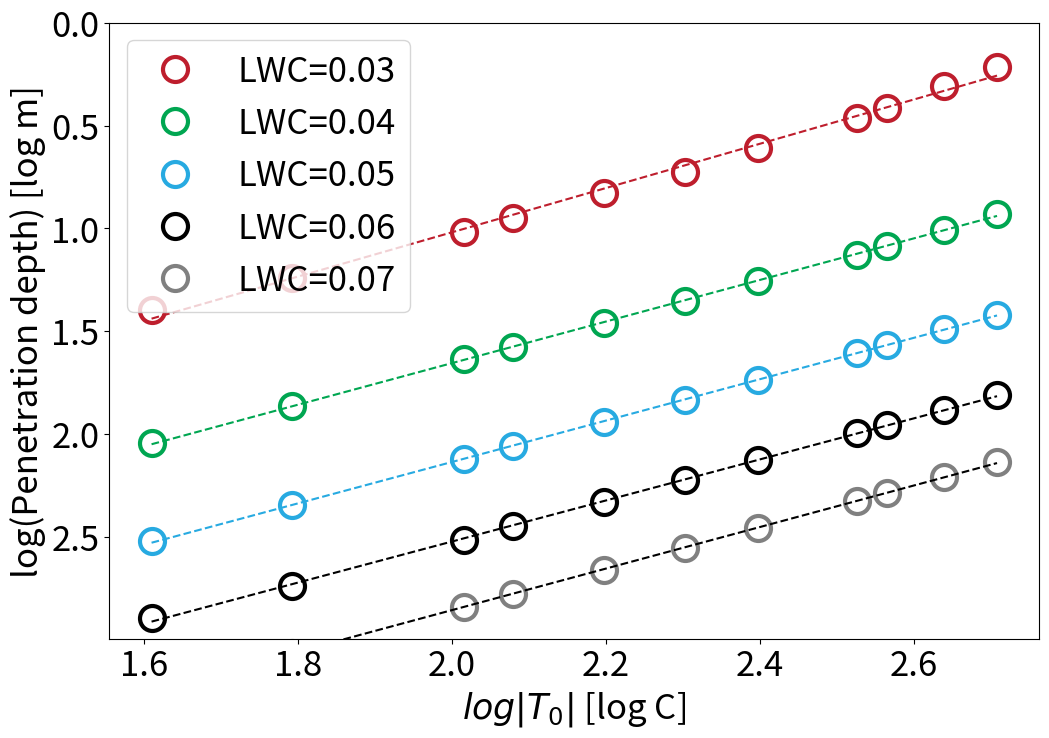

The matplotlib source for this figure: (Note: this script raises an exception after producing the figure.)
#!/usr/bin/env python3
# -*- coding: utf-8 -*-
"""
Created on Thu Mar 30 11:06:35 2023
Analysis of the data from the simulation

[redacted]
"""

import numpy as np
import matplotlib.pyplot as plt
from matplotlib import rcParams
rcParams.update({'font.size': 25})


col_red    = np.array([190,30,45])/255
col_blue   = np.array([ 39,170,225])/255; 
col_green  = np.array([  0,166,81])/255;
col_orange = np.array([247,148,30])/255;
col_purple = np.array([102,45,145])/255;
col_brown  = np.array([117, 76,36])/255;
col_tan    = np.array([199,178,153])/255;


##### loglog

def func_powerlaw(x, m, c, c0):
    return c0 + x**m * c

target_func = func_powerlaw

fig = plt.figure(figsize=(12,8) , dpi=100)
ax = fig.add_subplot(1, 1, 1)
#LWC 0.03
porosity_drop11   = [0.21117718795888407,0.23937429919338105,0.15309057248259195, 0.21478788881673605, 0.2428220808786894,0.1998938509587419,0.21628571309201694,0.24651734064228037,0.21169315549476986,0.1731761137361466,0.22112574627490744]
pene_depth11      = [2.0625,1.2374999999999998,4.0375,2.7624999999999997, 1.5875,1.8375,1.3624999999999998,1.5124999999999997,2.2875,3.4625,2.5875]
T_firn11          = np.array([-10,-15,-5,-7.5,-12.5,-11,-14,-13,-9,-6,-8])

plot = plt.plot(np.log(np.abs(-T_firn11)),np.log(pene_depth11),'ro',markeredgecolor=col_red,markersize=18, markerfacecolor='white',markeredgewidth=3,label='LWC=0.03')

z11 = np.polyfit(np.log(np.abs(-T_firn11)),np.log(pene_depth11), 1)
T_firn_syn11 = np.log(np.linspace(np.min(-T_firn11), np.max(-T_firn11),1000))
plt.plot(T_firn_syn11, z11[0] * T_firn_syn11 + z11[1],'r--',color=col_red)

#plt.plot(np.linspace(-15,-5,100),z_p(4*day2s,2,0.03,0.5,np.linspace(-15,-5,100)+273.16),'r--',color=col_red)
print(z11)

#LWC 0.04
porosity_drop22   = [0.2874013652842401, 0.35397675000873585, 0.19277217625488152, 0.2613433159984344, 0.29367159828135225, 0.3177815834605371, 0.3380628301465024, 0.312852457512136, 0.2512281765724733,0.23274098362772655, 0.2579781441164293]
pene_depth22      = [3.8625000000000003, 2.5375000000000005,  7.737500000000001, 5.1375, 3.0875000000000004, 3.5125, 2.7375000000000003, 2.9625000000000004, 4.3125,6.4625, 4.8375]
T_firn22          = np.array([-10,-15,-5,-7.5,-12.5,-11,-14,-13,-9,-6,-8])

plot = plt.plot(np.log(np.abs(-T_firn22)),np.log(pene_depth22),'go',markeredgecolor=col_green,markersize=18, markerfacecolor='white',markeredgewidth=3,label='LWC=0.04')

z22 = np.polyfit(np.log(np.abs(-T_firn22)),np.log(pene_depth22), 1)
T_firn_syn22 = np.log(np.linspace(np.min(-T_firn22), np.max(-T_firn22),1000))
plt.plot(T_firn_syn22, z22[0] * T_firn_syn22 + z22[1],'g--',color=col_green)

#plt.plot(np.linspace(-15,-5,100),z_p(4*day2s,2,0.04,0.5,np.linspace(-15,-5,100)+273.16),'g--',color=col_green)
print(z22)
#LWC 0.05
porosity_drop33   = [0.298531657095896 , 0.3768719715066855, 0.059969876974321656, 0.28744362498539044, 0.3670061812919956 ,0.3670061812919956,                        0.38909156189190863,     0.3811919314600054,       0.30354245162672977, 0.23723633442420833, 0.29577387387393195 ]
pene_depth33      = [6.262500000000001 , 4.1375,             12.4375,               8.362499999999999, 4.9875,      5.687500000000001, 4.4375,                         4.7875000000000005,      6.9625,                  10.4625, 7.8375 ]
T_firn33          = np.array([-10,-15,-5,-7.5,-12.5,-11,-14,-13,-9,-6,-8])

plot = plt.plot(np.log(np.abs(-T_firn33)),np.log(pene_depth33),'bo',markeredgecolor=col_blue,markersize=18, markerfacecolor='white',markeredgewidth=3,label='LWC=0.05')

z33 = np.polyfit(np.log(np.abs(-T_firn33)),np.log(pene_depth33), 1)
T_firn_syn33 = np.log(np.linspace(np.min(-T_firn33), np.max(-T_firn33),1000))
plt.plot(T_firn_syn33, z33[0] * T_firn_syn33 + z33[1],'b--',color=col_blue)
print(z33)
#LWC 0.06
porosity_drop44   = [0.3761469494487789,0.41129845458718883, 0.1070833271700744,0.30091200474092683, 0.4045887821188816, 0.3880534553361251, 0.4001309364399459, 0.35764604332941086, 0.31862138680069074, 0.2983588915296106, 0.2786545684314431]
pene_depth44      = [9.237499999999999,6.112500000000001,18.0875, 12.3625, 7.362500000000001, 8.3875, 6.562500000000001, 7.0875, 10.2875, 15.4625, 11.5875]
T_firn44          = np.array([-10,-15,-5,-7.5,-12.5,-11,-14,-13,-9,-6,-8])

plot = plt.plot(np.log(np.abs(-T_firn44)),np.log(pene_depth44),'ko',markersize=18, markerfacecolor='white',markeredgewidth=3,label='LWC=0.06')

z44 = np.polyfit(np.log(np.abs(-T_firn44)),np.log(pene_depth44), 1)
T_firn_syn44 = np.log(np.linspace(np.min(-T_firn44), np.max(-T_firn44),1000))
plt.plot(T_firn_syn44, z44[0] * T_firn_syn44 + z44[1],'k--')
print(z44)

#LWC 0.07
porosity_drop55   = [0.20568006415283946, 0.39634452843405354, 0.43728458523539926, 0.325464011682832, 0.39366606345021415, 0.3607223360279611, 0.4273213458559417, 0.3914314030260778, 0.3658972299983648, 0.3017444261187623, 0.34689150912138744]
pene_depth55      = [25.7375, 12.8375      , 8.487499999999999, 17.1125, 10.2375, 11.6625, 9.112499999999999, 9.8375, 14.2875,21.4875, 16.0875]
T_firn55          = np.array([-5, -10               ,-15,-7.5,-12.5,-11,-14,-13,-9,-6,-8])
plot = plt.plot(np.log(np.abs(-T_firn55)),np.log(pene_depth55),'o',markeredgecolor=[0.5,0.5,0.5],markersize=18, markerfacecolor='white',markeredgewidth=3,label='LWC=0.07')

z55 = np.polyfit(np.log(np.abs(-T_firn55)),np.log(pene_depth55), 1)
T_firn_syn55 = np.log(np.linspace(np.min(-T_firn55), np.max(-T_firn55),1000))
plt.plot(T_firn_syn55, z55[0] * T_firn_syn55 + z55[1],'k--', markeredgecolor=[0.5,0.5,0.5])
print(z55)

#plt.plot(np.linspace(-15,-5,100),z_p(4*day2s,2,0.06,0.5,np.linspace(-15,-5,100)+273.16),'k--')
plt.ylabel(r'log(Penetration depth) [log m]')
plt.legend(loc='best')
plt.xlabel(r'$log|T_{0}|$ [log C]')
#plt.axis('scaled')
plt.ylim([np.log(20),0])
plt.savefig(f'../Figures/T_firnvspene_loglog.pdf',bbox_inches='tight', dpi = 600)


fig = plt.figure(figsize=(12,8) , dpi=100)
AAA = np.array([[-1.07597175 ,3.17091429],
[-1.01069191 , 3.67657848],
[-1.00596788 , 4.14790244],
[-0.9979044  , 4.51860119],
[-0.94196477 , 4.70811631]])
LWC_array = [0.03, 0.04, 0.05, 0.06, 0.07]
z_data    = np.polyfit(LWC_array, AAA[:,1], 2)
z_func    = np.poly1d(np.polyfit(LWC_array, AAA[:,1], 2))
plt.ylabel(r'$c$')
plt.xlabel(r'LWC')
plt.plot(LWC_array,AAA[:,1],'ro',markeredgecolor=col_red)
plt.plot(np.linspace(0.02,0.08,100),z_func(np.linspace(0.02,0.08,100)),'k--')
plt.savefig(f'../Figures/c_vs_LWC.pdf',bbox_inches='tight', dpi = 600)



# Figure h
fig = plt.figure(figsize=(12,8) , dpi=100)
ax = fig.add_subplot(1, 1, 1)
#LWC 0.03
#T_firn = -30 C
#porosity = 0.4
npp             = [1, 2, 4, 6, 8, 10, 12, 14, 16]
porosity_drop   = [0.09062271723696291, 0.12374952963537411, 0.1626440933242712, 0.23852054940751444, 0.24973241450836525, 0.29839798158644537, 0.27763601544191796, 0.3215083767431941, 0.33145438832928376]
pene_depth      = [0.2625, 0.5125, 1.1125, 1.7625, 2.4125, 3.0625, 3.7125, 4.3875, 5.062500000000001]

plot = plt.plot((npp),(pene_depth),'ro',markeredgecolor=col_red,markersize=18, markerfacecolor='white',markeredgewidth=3,label=r'$\phi_0=0.4$')
npp_syn = np.log(np.linspace(np.min(npp), np.max(npp),1000))


#T_firn = -30 C
#porosity = 0.5
npp             = [1, 2, 4, 6, 8, 10, 12, 14, 16]
porosity_drop   = [0.12922863664210815, 0.16918960543770367, 0.2111771931499642, 0.22427603762831938, 0.28392571820402046, 0.31861976045493245, 0.34058411615497775, 0.3183586683266787, 0.3529811698448252]
pene_depth      = [0.4875, 0.9875, 2.0625, 3.1375, 4.2625, 5.4125, 6.5625, 7.7125, 8.8875]


plot = plt.plot((npp),(pene_depth),'go',markeredgecolor=col_green,markersize=18, markerfacecolor='white',markeredgewidth=3,label=r'$\phi_0=0.5$')


#T_firn = -30 C
#porosity = 0.6
npp             = [1, 2, 4, 6, 8, 10, 12, 14, 16]
porosity_drop   = [0.14329550105856603, 0.18140313652936801,0.234550610092216, 0.22623988229547476, 0.23189760717340435, 0.2766599775408536, 0.2916552035366988, 0.3133280319148, 0.28317879417464187]
pene_depth      = [0.7875, 1.5875,3.2625, 4.9875, 6.7625, 8.5875, 10.4125, 12.2375, 14.1125]


plot = plt.plot((npp),(pene_depth),'bo',markeredgecolor=col_blue,markersize=18, markerfacecolor='white',markeredgewidth=3,label=r'$\phi_0=0.6$')


plt.ylim([20,10**(-1.5)])
plt.ylabel(r'Penetration depth, $z_{p}$ [m]')
plt.legend(loc='best')
plt.xlabel(r'$t_{pulse}$ [days]')

plt.savefig(f'../Figures/fig2gh_nppvspene.pdf',bbox_inches='tight', dpi = 600)

#loglog

fig = plt.figure(figsize=(12,8) , dpi=100)
ax = fig.add_subplot(1, 1, 1)
#LWC 0.03
#T_firn = -30 C
#porosity = 0.4
npp1             = [1, 2, 4, 6, 8, 10, 12, 14, 16]
porosity_drop1   = [0.09062271723696291, 0.12374952963537411, 0.1626440933242712, 0.23852054940751444, 0.24973241450836525, 0.29839798158644537, 0.27763601544191796, 0.3215083767431941, 0.33145438832928376]
pene_depth1      = [0.2625, 0.5125, 1.1125, 1.7625, 2.4125, 3.0625, 3.7125, 4.3875, 5.062500000000001]

plot1 = plt.plot(np.log(npp1),np.log(pene_depth1),'ro',markeredgecolor=col_red,markersize=18, markerfacecolor='white',markeredgewidth=3,label=r'$\phi_0=0.4$')
npp_syn1 = np.log(np.linspace(np.min(npp), np.max(npp),1000))

z1 = np.polyfit(np.log(npp1),np.log(pene_depth1), 1)

plt.plot(npp_syn1, z1[0] * npp_syn1 + z1[1],'r--',color=col_red)
print(z1)


#T_firn = -30 C
#porosity = 0.5
npp2             = [1, 2, 4, 6, 8, 10, 12, 14, 16]
porosity_drop2   = [0.12922863664210815, 0.16918960543770367, 0.2111771931499642, 0.22427603762831938, 0.28392571820402046, 0.31861976045493245, 0.34058411615497775, 0.3183586683266787, 0.3529811698448252]
pene_depth2      = [0.4875, 0.9875, 2.0625, 3.1375, 4.2625, 5.4125, 6.5625, 7.7125, 8.8875]


plot2 = plt.plot(np.log(npp2),np.log(pene_depth2),'go',markeredgecolor=col_green,markersize=18, markerfacecolor='white',markeredgewidth=3,label=r'$\phi_0=0.5$')
npp_syn2 = np.log(np.linspace(np.min(npp2), np.max(npp2),1000))

z2 = np.polyfit(np.log(npp2),np.log(pene_depth2), 1)

plt.plot(npp_syn2, z2[0] * npp_syn2 + z2[1],'g--',color=col_green)
print(z2)


#T_firn = -30 C
#porosity = 0.6
npp3             = [1, 2, 4, 6, 8, 10, 12, 14, 16]
porosity_drop3   = [0.14329550105856603, 0.18140313652936801,0.234550610092216, 0.22623988229547476, 0.23189760717340435, 0.2766599775408536, 0.2916552035366988, 0.3133280319148, 0.28317879417464187]
pene_depth3      = [0.7875, 1.5875,3.2625, 4.9875, 6.7625, 8.5875, 10.4125, 12.2375, 14.1125]


plot3 = plt.plot(np.log(npp3),np.log(pene_depth3),'bo',markeredgecolor=col_blue,markersize=18, markerfacecolor='white',markeredgewidth=3,label=r'$\phi_0=0.6$')
npp_syn3 = np.log(np.linspace(np.min(npp3), np.max(npp3),1000))

z3 = np.polyfit(np.log(npp3),np.log(pene_depth3), 1)

plt.plot(npp_syn3, z3[0] * npp_syn3 + z3[1],'b--',color=col_blue)
print(z3)

#porosity = 0.7
npp4             = [1, 2, 4, 6,14, 8, 10, 12, 16]
porosity_drop4   = [0.11837568185517078, 0.16704739293940318, 0.20883611347729147,0.2358209447478946, 0.30615178210953864, 0.24945399122592582, 0.27458685211098344, 0.21825030817019386, 0.26852472662458127]
pene_depth4      = [1.2375, 2.5125, 5.2125,8.0125, 18.8375, 10.8625, 13.7625, 16.6875, 22.4375]


plot = plt.plot(np.log(npp4),np.log(pene_depth4),'ko',markersize=18, markerfacecolor='white',markeredgewidth=3,label=r'$\phi_0=0.7$')
npp_syn4 = np.log(np.linspace(np.min(npp4), np.max(npp4),1000))

z4 = np.polyfit(np.log(npp4),np.log(pene_depth4), 1)

plt.plot(npp_syn4, z4[0] * npp_syn4 + z4[1],'k--')
print(z4)

plt.ylim([np.log(20),-1.5])
plt.ylabel(r'log(Penetration depth) [log m]')
plt.legend(loc='best')
plt.xlabel(r'$log(npp)|$ [log days]')
plt.savefig(f'../Figures/fig2gh_nppvspene_loglog.pdf',bbox_inches='tight', dpi = 600)


fig = plt.figure(figsize=(12,8) , dpi=100)
ax = fig.add_subplot(1, 1, 1)
AAA = np.array([[ 1.07992587,-1.37344008],
[ 1.0496292,-0.7297281],
[ 1.04332973,-0.25339728],
[1.0446195 , 0.20717396]])
phi_array1 = [0.4, 0.5, 0.6, 0.7]
z_data1    = np.polyfit(phi_array1, AAA[:,1], 1)
print(z_data1)
z_func1    = np.poly1d(np.polyfit(phi_array1, AAA[:,1], 1))
plt.ylabel(r'$d$')
plt.xlabel(r'$\phi$')
plt.plot(phi_array1,AAA[:,1],'ro',markeredgecolor=col_red)
plt.plot(np.linspace(0.3,0.7,100),z_func1(np.linspace(0.3,0.7,100)),'k--')
plt.savefig(f'../Figures/_d_vs_phi.pdf',bbox_inches='tight', dpi = 600)


#normal

fig = plt.figure(figsize=(12,8) , dpi=100)
ax = fig.add_subplot(1, 1, 1)
#LWC 0.03
#T_firn = -30 C
#porosity = 0.4
plot1 = plt.plot(npp1,pene_depth1,'ro',markeredgecolor=col_red,markersize=18, markerfacecolor='white',markeredgewidth=3,label=r'$\phi_0=0.4$')
npp_syn1 = (np.linspace(np.min(npp1), np.max(npp1),1000))

plt.plot(npp_syn1, np.exp(z1[0] * np.log(npp_syn1) + z1[1]),'r--',color=col_red)


#T_firn = -30 C
#porosity = 0.5
npp2             = [1, 2, 4, 6, 8, 10, 12, 14, 16]
porosity_drop2   = [0.12922863664210815, 0.16918960543770367, 0.2111771931499642, 0.22427603762831938, 0.28392571820402046, 0.31861976045493245, 0.34058411615497775, 0.3183586683266787, 0.3529811698448252]
pene_depth2      = [0.4875, 0.9875, 2.0625, 3.1375, 4.2625, 5.4125, 6.5625, 7.7125, 8.8875]


plot2 = plt.plot((npp2),(pene_depth2),'go',markeredgecolor=col_green,markersize=18, markerfacecolor='white',markeredgewidth=3,label=r'$\phi_0=0.5$')
npp_syn2 = (np.linspace(np.min(npp2), np.max(npp2),1000))

z2 = np.polyfit(np.log(npp2),np.log(pene_depth2), 1)

plt.plot(npp_syn2, np.exp(z2[0] * np.log(npp_syn2) + z2[1]),'g--',color=col_green)

print(z2)


#T_firn = -30 C
#porosity = 0.6
npp3             = [1, 2, 4, 6, 8, 10, 12, 14, 16]
porosity_drop3   = [0.14329550105856603, 0.18140313652936801,0.234550610092216, 0.22623988229547476, 0.23189760717340435, 0.2766599775408536, 0.2916552035366988, 0.3133280319148, 0.28317879417464187]
pene_depth3      = [0.7875, 1.5875,3.2625, 4.9875, 6.7625, 8.5875, 10.4125, 12.2375, 14.1125]


plot3 = plt.plot((npp3),(pene_depth3),'bo',markeredgecolor=col_blue,markersize=18, markerfacecolor='white',markeredgewidth=3,label=r'$\phi_0=0.6$')
npp_syn3 = (np.linspace(np.min(npp3), np.max(npp3),1000))

z3 = np.polyfit(np.log(npp3),np.log(pene_depth3), 1)

plt.plot(npp_syn3, np.exp(z3[0] * np.log(npp_syn3) + z3[1]),'b--',color=col_blue)
print(z3)

#porosity = 0.7
npp4             = [1, 2, 4, 6,14, 8, 10, 12, 16]
porosity_drop4   = [0.11837568185517078, 0.16704739293940318, 0.20883611347729147,0.2358209447478946, 0.2792962020982275, 0.24945399122592582, 0.27458685211098344, 0.21825030817019386, 0.26852472662458127]
pene_depth4      = [1.2375, 2.5125, 5.2125,8.0125, 19.6375, 10.8625, 13.7625, 16.6875, 22.4375]

plot = plt.plot((npp4),(pene_depth4),'ko',markersize=18, markerfacecolor='white',markeredgewidth=3,label=r'$\phi_0=0.7$')
npp_syn4 = (np.linspace(np.min(npp4), np.max(npp4),1000))

z4 = np.polyfit(np.log(npp4),np.log(pene_depth4), 1)

plt.plot(npp_syn4, np.exp(z4[0] * np.log(npp_syn4) + z4[1]),'k--')
print(z4)

plt.ylim([23,0])
plt.ylabel(r'Penetration depth [m]')
plt.legend(loc='best')
plt.xlabel(r'$t_{pulse}$ [days]')
plt.savefig(f'../Figures/fig2gh_nppvspene_new.pdf',bbox_inches='tight', dpi = 600)



#scale z

##hydrology
m      = 3 #Cozeny-Karman coefficient for numerator K = K0 (1-phi_i)^m
n      = 2 #Corey-Brooks coefficient krw = krw0 * sw^n
s_wr   = 0.0   #Residual water saturation
s_gr   = 0.0   #Residual gas saturation
k_w0   = 1.0  #relative permeability threshold: wetting phase
rho_w  = 1000.0  #density of non-wetting phase
mu_w   = 1e-3 #dynamic viscosity: wetting phase    
grav   = 9.81    #acceleration due to gravity
k0     = 5.6e-11#absolute permeability m^2 in pore space Meyer and Hewitt 2017
rho_w = 1000    # density of water [kg/m^3]
cp_w  = 4186    # specific heat of water at constant pressure [J/(kg K)]
k_w   = 0.606   # coefficient of thermal conductivity of water [W / (m K)]
rho_nw = 1.225  # density of gas [kg/m^3]
phi_nw_init = 0.7#0.5    # volumetric ratio of gas, decreasing exponentially
cp_nw  = 1003.5  # specific heat of gas at constant pressure [J/(kg K)]
rho_i = 917     # average density of ice cap [kg/m^3]
cp_i  = 2106.1  # specific heat of ice at constant pressure [J/(kg K)]
k_i   = 2.25    # coefficient of thermal conductivity of ice [W / (m K)]
kk    = k_i/(rho_i*cp_i) # thermal diffusivity of ice
Tm    = 273.16  # melting point temperature of ice [K]
L_fusion= 333.55e3# latent heat of fusion of water [J / kg]
day2s = 60*60*24  #seconds in a day


K_h0 = k0*k_w0*rho_w*grav/mu_w

prefactor = K_h0 * day2s* L_fusion / (cp_i)

fig = plt.figure(figsize=(12,8) , dpi=100)
ax = fig.add_subplot(1, 1, 1)
#LWC 0.03
#T_firn = -10 C
#porosity = 0.4
LWC = 0.03; Tfirn = -(-10); phi = 0.4
plot1 = plt.plot(npp1,(pene_depth1)/((prefactor*phi/(1-phi))/Tfirn*LWC**2*np.array(npp1)),'ro',markeredgecolor=col_red,markersize=18, markerfacecolor='white',markeredgewidth=3,label=r'$\phi_0=0.4$')



#T_firn = -10 C
#porosity = 0.5
LWC = 0.03; Tfirn = -(-10); phi = 0.5
plot2 = plt.plot((npp2),(pene_depth2)/((prefactor*phi/(1-phi))/Tfirn*LWC**2*np.array(npp2)),'go',markeredgecolor=col_green,markersize=18, markerfacecolor='white',markeredgewidth=3,label=r'$\phi_0=0.5$')
#plot1 = plt.plot(npp1,(pene_depth1)/(((1-phi-2106.1*10/333.55e3)/(1-phi))*1/Tfirn*LWC**2*np.array(npp2)),'ro',markeredgecolor=col_red,markersize=18, markerfacecolor='white',markeredgewidth=3,label=r'$\phi_0=0.4$')

print(z2)


#T_firn = -30 C
#porosity = 0.6
LWC = 0.03; Tfirn = -(-10); phi = 0.6
plot3 = plt.plot((npp3),(pene_depth3)/((prefactor*phi/(1-phi))/Tfirn*LWC**2*np.array(npp3)),'bo',markeredgecolor=col_blue,markersize=18, markerfacecolor='white',markeredgewidth=3,label=r'$\phi_0=0.6$')


print(z3)

#porosity = 0.7
LWC = 0.03; Tfirn = -(-10); phi = 0.7
plot = plt.plot((npp4),(pene_depth4)/((prefactor*phi/(1-phi))/Tfirn*LWC**2*np.array(npp4)),'ko',markersize=18, markerfacecolor='white',markeredgewidth=3,label=r'$\phi_0=0.7$')

print(z4)

#plt.yscale("log")
plt.ylim([0, 1])
#plt.ylim([23,0])
plt.ylabel(r'$\frac{z_{p}}{\frac{I \cdot L}{(1-\phi){c_{p}\cdot(T_m - {T_{0}})}}\cdot t_{pulse}}$ [-]')
plt.legend(loc='best')
plt.xlabel(r'$t_{pulse}$ [days]')
plt.tight_layout()
plt.savefig(f'../Figures/fig2gh_nppvspene_new_scale_z.pdf',bbox_inches='tight', dpi = 600)



fig = plt.figure(figsize=(12,8) , dpi=100)
ax = fig.add_subplot(1, 1, 1)
#LWC 0.03
LWC = 0.03; phi = 0.5; npp =4
plot = plt.plot((np.abs(-T_firn11)),(pene_depth11)/(prefactor*phi/(1-phi)/(-T_firn11)*LWC**2*npp),'ro',markeredgecolor=col_red,markersize=18, markerfacecolor='white',markeredgewidth=3,label='LWC=0.03')

#LWC 0.04
LWC = 0.04; phi = 0.5; npp =4
plot = plt.plot((np.abs(-T_firn22)),(pene_depth22)/(prefactor*phi/(1-phi)/(-T_firn22)*LWC**2*npp),'go',markeredgecolor=col_green,markersize=18, markerfacecolor='white',markeredgewidth=3,label='LWC=0.04')

#LWC 0.05
LWC = 0.05; phi = 0.5; npp =4
plot = plt.plot((np.abs(-T_firn33)),(pene_depth33)/(prefactor*phi/(1-phi)/(-T_firn33)*LWC**2*npp),'bo',markeredgecolor=col_blue,markersize=18, markerfacecolor='white',markeredgewidth=3,label='LWC=0.05')

#LWC 0.06
LWC = 0.06; phi = 0.5; npp =4
lot = plt.plot((np.abs(-T_firn44)),(pene_depth44)/(prefactor*phi/(1-phi)/(-T_firn44)*LWC**2*npp),'ko',markersize=18, markerfacecolor='white',markeredgewidth=3,label='LWC=0.06')

#LWC 0.07
LWC = 0.07; phi = 0.5; npp =4
plot = plt.plot((np.abs(-T_firn55)),(pene_depth55)/(prefactor*phi/(1-phi)/(-T_firn55)*LWC**2*npp),'o',markeredgecolor=[0.5,0.5,0.5],markersize=18, markerfacecolor='white',markeredgewidth=3,label='LWC=0.07')


#plt.plot(np.linspace(-15,-5,100),z_p(4*day2s,2,0.06,0.5,np.linspace(-15,-5,100)+273.16),'k--')
#plt.yscale("log")
#plt.ylim([1e-1, 1e2])
plt.ylim([0, 1])
plt.ylabel(r'$\frac{z_{p}}{\frac{I \cdot L}{(1-\phi){c_{p}\cdot(T_m - {T_{0}})}}\cdot t_{pulse}}$ [-]')
plt.legend(loc='best')
plt.xlabel(r'$T_m-T_{0}[^\circ C]$')
plt.tight_layout()
#plt.axis('scaled')
#plt.ylim([np.log(20),0])
plt.savefig(f'../Figures/T_firnvspene_new_scale_z.pdf',bbox_inches='tight', dpi = 600)

#Dimensional

fig = plt.figure(figsize=(12,8) , dpi=100)
ax = fig.add_subplot(1, 1, 1)
#LWC 0.03
#T_firn = -10 C
#porosity = 0.4
LWC = 0.03; Tfirn = -(-10); phi = 0.4
plot1 = plt.plot(npp1,(pene_depth1),'ro',markeredgecolor=col_red,markersize=18, markerfacecolor='white',markeredgewidth=3,label=r'$\phi_0=0.4$')


#T_firn = -10 C
#porosity = 0.5
LWC = 0.03; Tfirn = -(-10); phi = 0.5
plot2 = plt.plot((npp2),(pene_depth2),'go',markeredgecolor=col_green,markersize=18, markerfacecolor='white',markeredgewidth=3,label=r'$\phi_0=0.5$')
#plot1 = plt.plot(npp1,(pene_depth1)/(((1-phi-2106.1*10/333.55e3)/(1-phi))*1/Tfirn*LWC**2*np.array(npp2)),'ro',markeredgecolor=col_red,markersize=18, markerfacecolor='white',markeredgewidth=3,label=r'$\phi_0=0.4$')

print(z2)


#T_firn = -30 C
#porosity = 0.6
LWC = 0.03; Tfirn = -(-10); phi = 0.6
plot3 = plt.plot((npp3),(pene_depth3),'bo',markeredgecolor=col_blue,markersize=18, markerfacecolor='white',markeredgewidth=3,label=r'$\phi_0=0.6$')


print(z3)

#porosity = 0.7
LWC = 0.03; Tfirn = -(-10); phi = 0.7
plot = plt.plot((npp4),(pene_depth4),'ko',markersize=18, markerfacecolor='white',markeredgewidth=3,label=r'$\phi_0=0.7$')

print(z4)
plt.ylim([23,0])
plt.ylabel(r'Penetration depth, $z_{p}$ [m]')
plt.legend(loc='best')
plt.xlabel(r'$t_{pulse}$ [days]')
plt.tight_layout()
plt.savefig(f'../Figures/fig2gh_nppvspene_new_scale_z_dim.pdf',bbox_inches='tight', dpi = 600)



fig = plt.figure(figsize=(12,8) , dpi=100)
ax = fig.add_subplot(1, 1, 1)
#LWC 0.03
LWC = 0.03; phi = 0.5; npp =4
plot = plt.plot((np.abs(-T_firn11)),(pene_depth11),'ro',markeredgecolor=col_red,markersize=18, markerfacecolor='white',markeredgewidth=3,label='LWC=0.03')

#LWC 0.04
LWC = 0.04; phi = 0.5; npp =4
plot = plt.plot((np.abs(-T_firn22)),(pene_depth22),'go',markeredgecolor=col_green,markersize=18, markerfacecolor='white',markeredgewidth=3,label='LWC=0.04')

#LWC 0.05
LWC = 0.05; phi = 0.5; npp =4
plot = plt.plot((np.abs(-T_firn33)),(pene_depth33),'bo',markeredgecolor=col_blue,markersize=18, markerfacecolor='white',markeredgewidth=3,label='LWC=0.05')

#LWC 0.06
LWC = 0.06; phi = 0.5; npp =4
lot = plt.plot((np.abs(-T_firn44)),(pene_depth44),'ko',markersize=18, markerfacecolor='white',markeredgewidth=3,label='LWC=0.06')

#LWC 0.07
LWC = 0.07; phi = 0.5; npp =4
plot = plt.plot((np.abs(-T_firn55)),(pene_depth55),'o',markeredgecolor=[0.5,0.5,0.5],markersize=18, markerfacecolor='white',markeredgewidth=3,label='LWC=0.07')


#plt.plot(np.linspace(-15,-5,100),z_p(4*day2s,2,0.06,0.5,np.linspace(-15,-5,100)+273.16),'k--')
plt.ylabel(r'Penetration depth, $z_{p}$ [m]')
plt.legend(loc='best')
plt.xlabel(r'$T_m-T_{0}[^\circ C]$')
#plt.axis('scaled')
plt.ylim([23,0])
plt.tight_layout()
plt.savefig(f'../Figures/T_firnvspene_new_scale_z_dim.pdf',bbox_inches='tight', dpi = 600)



#new porosity
K_h0 = k0*k_w0*rho_w*grav/mu_w

prefactor = K_h0 * day2s* L_fusion

fig = plt.figure(figsize=(12,8) , dpi=100)
ax = fig.add_subplot(1, 1, 1)
#LWC 0.03
#T_firn = -10 C
#porosity = 0.4
LWC = 0.03; Tfirn = -(-10); phi = 0.4
plot1 = plt.plot(npp1,pene_depth1/((prefactor*phi/((1-phi)*cp_i*Tfirn + 0 *LWC * L_fusion)*LWC**2*np.array(npp1))),'ro',markeredgecolor=col_red,markersize=18, markerfacecolor='white',markeredgewidth=3,label=r'$\phi_0=0.4$')


#T_firn = -10 C
#porosity = 0.5
LWC = 0.03; Tfirn = -(-10); phi = 0.5
plot2 = plt.plot((npp2),(pene_depth2)/((prefactor*phi/((1-phi)*cp_i*Tfirn + 0 *LWC * L_fusion)*LWC**2*np.array(npp2))),'go',markeredgecolor=col_green,markersize=18, markerfacecolor='white',markeredgewidth=3,label=r'$\phi_0=0.5$')
#plot1 = plt.plot(npp1,(pene_depth1)/(((1-phi-2106.1*10/333.55e3)/(1-phi))*1/Tfirn*LWC**2*np.array(npp2)),'ro',markeredgecolor=col_red,markersize=18, markerfacecolor='white',markeredgewidth=3,label=r'$\phi_0=0.4$')

print(z2)


#T_firn = -30 C
#porosity = 0.6
LWC = 0.03; Tfirn = -(-10); phi = 0.6
plot3 = plt.plot((npp3),(pene_depth3)/((prefactor*phi/((1-phi)*cp_i*Tfirn + 0 *LWC * L_fusion )*LWC**2*np.array(npp3))),'bo',markeredgecolor=col_blue,markersize=18, markerfacecolor='white',markeredgewidth=3,label=r'$\phi_0=0.6$')


print(z3)

#porosity = 0.7
LWC = 0.03; Tfirn = -(-10); phi = 0.7
plot = plt.plot((npp4),(pene_depth4)/((prefactor*phi/((1-phi)*cp_i*Tfirn + 0 *LWC * L_fusion)*LWC**2*np.array(npp4))),'ko',markersize=18, markerfacecolor='white',markeredgewidth=3,label=r'$\phi_0=0.7$')

print(z4)

#plt.yscale("log")
plt.ylim([0, 1])
#plt.ylim([23,0])
plt.ylabel(r'$\frac{z_{p}}{\frac{I \cdot L}{(1-\phi){c_{p}\cdot(T_m - {T_{0}})}}\cdot t_{pulse}}$ [-]')
plt.legend(loc='best')
plt.xlabel(r'$t_{pulse}$ [days]')
plt.tight_layout()
plt.savefig(f'../Figures/fig2gh_nppvspene_new_scale_z_new_scaling.pdf',bbox_inches='tight', dpi = 600)



fig = plt.figure(figsize=(12,8) , dpi=100)
ax = fig.add_subplot(1, 1, 1)
#LWC 0.03
LWC = 0.03; phi = 0.5; npp =4
fc  = k0*k_w0*rho_w*grav/mu_w*phi**3*(LWC/phi)**2; Lambda = ((fc)/((1-phi)*cp_i*Tm/L_fusion*(np.abs(T_firn11)/Tm) + LWC))
ti  =npp * (1/(1- (Lambda/(2*fc/LWC))))* day2s
plot = plt.plot((np.abs(-T_firn11)),(pene_depth11)/(Lambda*ti),'ro',markeredgecolor=col_red,markersize=18, markerfacecolor='white',markeredgewidth=3,label='LWC=0.03')

#LWC 0.04
LWC = 0.04; phi = 0.5; npp =4
fc  = k0*k_w0*rho_w*grav/mu_w*phi**3*(LWC/phi)**2; Lambda = ((fc)/((1-phi)*cp_i*Tm/L_fusion*(np.abs(T_firn22)/Tm) + LWC))
ti  = npp * (1/(1- (Lambda/(2*fc/LWC))))* day2s
plot = plt.plot((np.abs(-T_firn22)),(pene_depth22)/(Lambda*ti),'go',markeredgecolor=col_green,markersize=18, markerfacecolor='white',markeredgewidth=3,label='LWC=0.04')

#LWC 0.05
LWC = 0.05; phi = 0.5; npp =4
fc  = k0*k_w0*rho_w*grav/mu_w*phi**3*(LWC/phi)**2; Lambda = ((fc)/((1-phi)*cp_i*Tm/L_fusion*(np.abs(T_firn33)/Tm) + LWC))
ti  = npp * (1/(1- (Lambda/(2*fc/LWC))))* day2s
plot = plt.plot((np.abs(-T_firn33)),(pene_depth33)/(Lambda*ti),'bo',markeredgecolor=col_blue,markersize=18, markerfacecolor='white',markeredgewidth=3,label='LWC=0.05')

#LWC 0.06
LWC = 0.06; phi = 0.5; npp =4
fc  = k0*k_w0*rho_w*grav/mu_w*phi**3*(LWC/phi)**2; Lambda = ((fc)/((1-phi)*cp_i*Tm/L_fusion*(np.abs(T_firn44)/Tm) + LWC))
ti  = npp * (1/(1- (Lambda/(2*fc/LWC))))* day2s
lot = plt.plot((np.abs(-T_firn44)),(pene_depth44)/(Lambda*ti),'ko',markersize=18, markerfacecolor='white',markeredgewidth=3,label='LWC=0.06')

#LWC 0.07
LWC = 0.07; phi = 0.5; npp =4
fc  = k0*k_w0*rho_w*grav/mu_w*phi**3*(LWC/phi)**2; Lambda = ((fc)/((1-phi)*cp_i*Tm/L_fusion*(np.abs(T_firn55)/Tm) + LWC))
ti  = npp * (1/(1- (Lambda/(2*fc/LWC))))* day2s
plot = plt.plot((np.abs(-T_firn55)),(pene_depth55)/(Lambda*ti),'o',markeredgecolor=[0.5,0.5,0.5],markersize=18, markerfacecolor='white',markeredgewidth=3,label='LWC=0.07')


#plt.plot(np.linspace(-15,-5,100),z_p(4*day2s,2,0.06,0.5,np.linspace(-15,-5,100)+273.16),'k--')
#plt.yscale("log")
#plt.ylim([1e-1, 1e2])
#plt.ylim([0, 1])
plt.ylabel(r'$\frac{z_{p}}{z_i}$ [-]')
plt.legend(loc='best')
plt.xlabel(r'$T_m-T_{0}[^\circ C]$')
plt.tight_layout()
#plt.axis('scaled')
#plt.ylim([np.log(20),0])
plt.savefig(f'../Figures/T_firnvspene_final_scale_z.pdf',bbox_inches='tight', dpi = 600)



#####Final scaling
#new porosity

fig = plt.figure(figsize=(12,8) , dpi=100)
ax = fig.add_subplot(1, 1, 1)
#LWC 0.03
#T_firn = -10 C
#porosity = 0.4
LWC = 0.03; Tfirn = -(-10); phi = 0.4
fc  = k0*k_w0*rho_w*grav/mu_w*phi**3*(LWC/phi)**2; Lambda = ((fc)/((1-phi)*cp_i*Tm/L_fusion*((Tfirn)/Tm) + LWC))
ti  = np.array(npp1) * (1/(1- (Lambda/(2*fc/LWC))))* day2s
plot1 = plt.plot(npp1,pene_depth1/(Lambda*ti),'ro',markeredgecolor=col_red,markersize=18, markerfacecolor='white',markeredgewidth=3,label=r'$\phi_0=0.4$')


#T_firn = -10 C
#porosity = 0.5
LWC = 0.03; Tfirn = -(-10); phi = 0.5
fc  = k0*k_w0*rho_w*grav/mu_w*phi**3*(LWC/phi)**2; Lambda = ((fc)/((1-phi)*cp_i*Tm/L_fusion*((Tfirn)/Tm) + LWC))
ti  = np.array(npp2) * (1/(1- (Lambda/(2*fc/LWC))))* day2s
plot2 = plt.plot((npp2),(pene_depth2)/(Lambda*ti),'go',markeredgecolor=col_green,markersize=18, markerfacecolor='white',markeredgewidth=3,label=r'$\phi_0=0.5$')
#plot1 = plt.plot(npp1,(pene_depth1)/(((1-phi-2106.1*10/333.55e3)/(1-phi))*1/Tfirn*LWC**2*np.array(npp2)),'ro',markeredgecolor=col_red,markersize=18, markerfacecolor='white',markeredgewidth=3,label=r'$\phi_0=0.4$')

print(z2)


#T_firn = -30 C
#porosity = 0.6
LWC = 0.03; Tfirn = -(-10); phi = 0.6
fc  = k0*k_w0*rho_w*grav/mu_w*phi**3*(LWC/phi)**2; Lambda = ((fc)/((1-phi)*cp_i*Tm/L_fusion*((Tfirn)/Tm) + LWC))
ti  = np.array(npp3) * (1/(1- (Lambda/(2*fc/LWC))))* day2s
plot3 = plt.plot((npp3),(pene_depth3)/(Lambda*ti),'bo',markeredgecolor=col_blue,markersize=18, markerfacecolor='white',markeredgewidth=3,label=r'$\phi_0=0.6$')


print(z3)

#porosity = 0.7
LWC = 0.03; Tfirn = -(-10); phi = 0.7
fc  = k0*k_w0*rho_w*grav/mu_w*phi**3*(LWC/phi)**2; Lambda = ((fc)/((1-phi)*cp_i*Tm/L_fusion*((Tfirn)/Tm) + LWC))
ti  = np.array(npp4) * (1/(1- (Lambda/(2*fc/LWC)))) * day2s
plot = plt.plot((npp4),(pene_depth4)/(Lambda*ti),'ko',markersize=18, markerfacecolor='white',markeredgewidth=3,label=r'$\phi_0=0.7$')

print(z4)

#plt.yscale("log")
#plt.ylim([0, 1])
#plt.ylim([23,0])
plt.ylabel(r'$\frac{z_{p}}{z_i}$ [-]')
plt.legend(loc='best')
plt.xlabel(r'$t_{pulse}$ [days]')
plt.tight_layout()
plt.savefig(f'../Figures/fig2gh_nppvspene_new_scale_z_final_scaling.pdf',bbox_inches='tight', dpi = 600)


#####Scaling with LWC
fig = plt.figure(figsize=(12,8) , dpi=100)
ax = fig.add_subplot(1, 1, 1)
#LWC 0.03
LWC = 0.03; phi = 0.5; npp =4
fc  = k0*k_w0*rho_w*grav/mu_w*phi**3*(LWC/phi)**2; Lambda = ((fc)/( LWC))
ti  =npp * day2s
plot = plt.plot((np.abs(-T_firn11)),np.array(pene_depth11)/(Lambda*ti),'ro',markeredgecolor=col_red,markersize=18, markerfacecolor='white',markeredgewidth=3,label='LWC=0.03')

#LWC 0.04
LWC = 0.04; phi = 0.5; npp =4
fc  = k0*k_w0*rho_w*grav/mu_w*phi**3*(LWC/phi)**2; Lambda = ((fc)/( LWC))
ti  = npp * day2s
plot = plt.plot((np.abs(-T_firn22)),np.array(pene_depth22)/(Lambda*ti),'go',markeredgecolor=col_green,markersize=18, markerfacecolor='white',markeredgewidth=3,label='LWC=0.04')

#LWC 0.05
LWC = 0.05; phi = 0.5; npp =4
fc  = k0*k_w0*rho_w*grav/mu_w*phi**3*(LWC/phi)**2; Lambda = ((fc)/( LWC))
ti  = npp * day2s
plot = plt.plot((np.abs(-T_firn33)),np.array(pene_depth33)/(Lambda*ti),'bo',markeredgecolor=col_blue,markersize=18, markerfacecolor='white',markeredgewidth=3,label='LWC=0.05')

#LWC 0.06
LWC = 0.06; phi = 0.5; npp =4
fc  = k0*k_w0*rho_w*grav/mu_w*phi**3*(LWC/phi)**2; Lambda = ((fc)/(LWC))
ti  = npp * day2s
lot = plt.plot((np.abs(-T_firn44)),np.array(pene_depth44)/(Lambda*ti),'ko',markersize=18, markerfacecolor='white',markeredgewidth=3,label='LWC=0.06')

#LWC 0.07
LWC = 0.07; phi = 0.5; npp =4
fc  = k0*k_w0*rho_w*grav/mu_w*phi**3*(LWC/phi)**2; Lambda = ((fc)/( LWC))
ti  = npp * day2s
plot = plt.plot((np.abs(-T_firn55)),np.array(pene_depth55)/(Lambda*ti),'o',markeredgecolor=[0.5,0.5,0.5],markersize=18, markerfacecolor='white',markeredgewidth=3,label='LWC=0.07')


#plt.plot(np.linspace(-15,-5,100),z_p(4*day2s,2,0.06,0.5,np.linspace(-15,-5,100)+273.16),'k--')
#plt.yscale("log")
#plt.ylim([1e-1, 1e2])
#plt.ylim([0, 1])
plt.ylabel(r'$\frac{z_{p}}{I~/~LWC}$ [-]')
plt.legend(loc='best')
plt.xlabel(r'$T_m-T_{0}[^\circ C]$')
plt.tight_layout()
#plt.axis('scaled')
#plt.ylim([np.log(20),0])
plt.savefig(f'../Figures/T_firnvspene_final_scale_z_tentative.pdf',bbox_inches='tight', dpi = 600)



#####Simple scaling
#new porosity

fig = plt.figure(figsize=(12,8) , dpi=100)
ax = fig.add_subplot(1, 1, 1)
#LWC 0.03
#T_firn = -10 C
#porosity = 0.4
LWC = 0.03; Tfirn = -(-10); phi = 0.4
fc  = k0*k_w0*rho_w*grav/mu_w*phi**3*(LWC/phi)**2; Lambda = ((fc)/(LWC))
ti  = np.array(npp1) * day2s
plot1 = plt.plot(npp1,np.array(pene_depth1)/(Lambda*ti),'ro',markeredgecolor=col_red,markersize=18, markerfacecolor='white',markeredgewidth=3,label=r'$\phi_0=0.4$')


#T_firn = -10 C
#porosity = 0.5
LWC = 0.03; Tfirn = -(-10); phi = 0.5
fc  = k0*k_w0*rho_w*grav/mu_w*phi**3*(LWC/phi)**2; Lambda = ((fc)/((1-phi)*cp_i*Tm/L_fusion*((Tfirn)/Tm) + LWC))
ti  = np.array(npp2) * day2s
plot2 = plt.plot((npp2),np.array(pene_depth2)/(Lambda*ti),'go',markeredgecolor=col_green,markersize=18, markerfacecolor='white',markeredgewidth=3,label=r'$\phi_0=0.5$')
#plot1 = plt.plot(npp1,(pene_depth1)/(((1-phi-2106.1*10/333.55e3)/(1-phi))*1/Tfirn*LWC**2*np.array(npp2)),'ro',markeredgecolor=col_red,markersize=18, markerfacecolor='white',markeredgewidth=3,label=r'$\phi_0=0.4$')

print(z2)


#T_firn = -30 C
#porosity = 0.6
LWC = 0.03; Tfirn = -(-10); phi = 0.6
fc  = k0*k_w0*rho_w*grav/mu_w*phi**3*(LWC/phi)**2; Lambda = ((fc)/( LWC))
ti  = np.array(npp3) * day2s
plot3 = plt.plot((npp3),np.array(pene_depth3)/(Lambda*ti),'bo',markeredgecolor=col_blue,markersize=18, markerfacecolor='white',markeredgewidth=3,label=r'$\phi_0=0.6$')


print(z3)

#porosity = 0.7
LWC = 0.03; Tfirn = -(-10); phi = 0.7
fc  = k0*k_w0*rho_w*grav/mu_w*phi**3*(LWC/phi)**2; Lambda = ((fc)/(LWC))
ti  = np.array(npp4) * day2s
plot = plt.plot((npp4),np.array(pene_depth4)/(Lambda*ti),'ko',markersize=18, markerfacecolor='white',markeredgewidth=3,label=r'$\phi_0=0.7$')

print(z4)

#plt.yscale("log")
#plt.ylim([0, 1])
#plt.ylim([23,0])
plt.ylabel(r'$\frac{z_{p}}{I~/~LWC}$ [-]')
plt.legend(loc='best')
plt.xlabel(r'$t_{pulse}$ [days]')
plt.tight_layout()
plt.savefig(f'../Figures/fig2gh_nppvspene_new_scale_z_final_scaling_tentative.pdf',bbox_inches='tight', dpi = 600)
